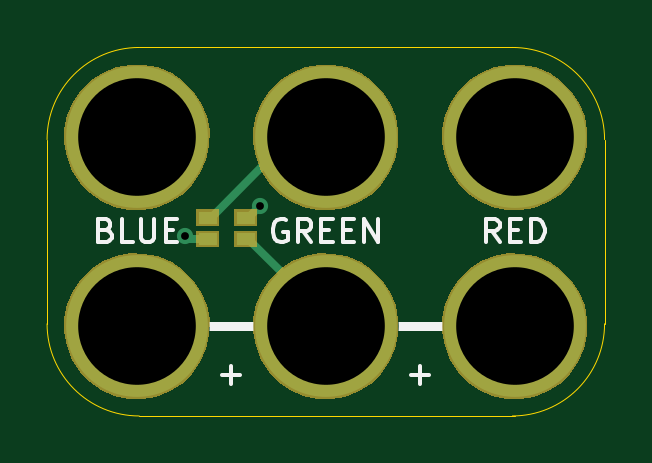
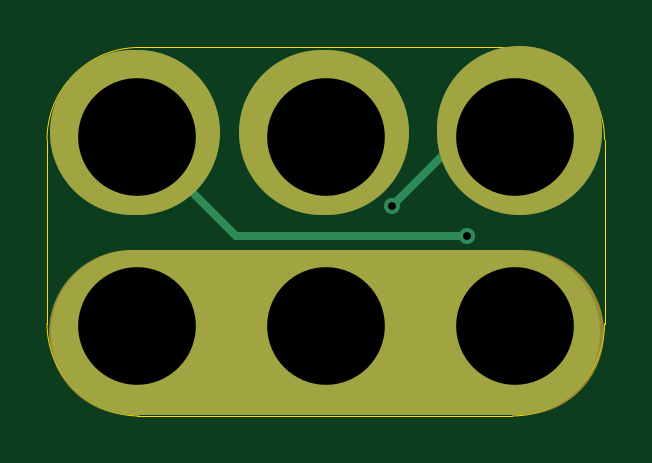
Circuit board: 10 layer files. Board 23.6 x 15.6 mm.
- bottom_copper: 2x3-LED-RGB-A-SMT-B.Cu.gbl (1480 bytes)
- bottom_mask: 2x3-LED-RGB-A-SMT-B.Mask.gbs (6148 bytes)
- paste: 2x3-LED-RGB-A-SMT-B.Paste.gbp (475 bytes)
- bottom_silk: 2x3-LED-RGB-A-SMT-B.SilkS.gbo (862 bytes)
- outline: 2x3-LED-RGB-A-SMT-Edge.Cuts.gko (970 bytes)
- top_copper: 2x3-LED-RGB-A-SMT-F.Cu.gtl (1581 bytes)
- top_mask: 2x3-LED-RGB-A-SMT-F.Mask.gts (6530 bytes)
- paste: 2x3-LED-RGB-A-SMT-F.Paste.gtp (600 bytes)
- top_silk: 2x3-LED-RGB-A-SMT-F.SilkS.gto (3808 bytes)
- drill: 2x3-LED-RGB-A-SMT.xln (314 bytes)

=== bottom_copper: 2x3-LED-RGB-A-SMT-B.Cu.gbl ===
%TF.GenerationSoftware,KiCad,Pcbnew,4.0.7-e2-6376~58~ubuntu16.04.1*%
%TF.CreationDate,2018-05-02T09:44:08-07:00*%
%TF.ProjectId,2x3-LED-RGB-A-SMT,3278332D4C45442D5247422D412D534D,1.0*%
%TF.FileFunction,Copper,L2,Bot,Signal*%
%FSLAX46Y46*%
G04 Gerber Fmt 4.6, Leading zero omitted, Abs format (unit mm)*
G04 Created by KiCad (PCBNEW 4.0.7-e2-6376~58~ubuntu16.04.1) date Wed May  2 09:44:08 2018*
%MOMM*%
%LPD*%
G01*
G04 APERTURE LIST*
%ADD10C,0.350000*%
%ADD11C,7.000000*%
%ADD12C,6.000000*%
%ADD13C,0.685800*%
%ADD14C,0.330200*%
%ADD15C,0.330200*%
%ADD16C,0.350000*%
G04 APERTURE END LIST*
D10*
D11*
X12955000Y-17835000D02*
X13155000Y-17835000D01*
X4755000Y-17835000D02*
X4755000Y-17635000D01*
X20955000Y-17835000D02*
X21155000Y-17835000D01*
X4855000Y-26285000D02*
X21105000Y-26285000D01*
D12*
X4955000Y-26035000D03*
X4955000Y-18035000D03*
X12955000Y-26035000D03*
X12955000Y-18035000D03*
X20955000Y-18035000D03*
X20955000Y-26035000D03*
D13*
X10160000Y-20955000D03*
X6985000Y-22225000D03*
D14*
X10160000Y-20955000D02*
X7240000Y-18035000D01*
X7240000Y-18035000D02*
X4955000Y-18035000D01*
X6985000Y-22225000D02*
X16765000Y-22225000D01*
X16765000Y-22225000D02*
X20955000Y-18035000D01*
X12955000Y-26035000D02*
X20955000Y-26035000D01*
X4955000Y-26035000D02*
X12955000Y-26035000D01*
D15*
X10160000Y-20955000D03*
X6985000Y-22225000D03*
D16*
X4955000Y-26035000D03*
X4955000Y-18035000D03*
X12955000Y-26035000D03*
X12955000Y-18035000D03*
X20955000Y-18035000D03*
X20955000Y-26035000D03*
M02*

=== bottom_mask: 2x3-LED-RGB-A-SMT-B.Mask.gbs ===
%TF.GenerationSoftware,KiCad,Pcbnew,4.0.7-e2-6376~58~ubuntu16.04.1*%
%TF.CreationDate,2018-05-02T09:44:08-07:00*%
%TF.ProjectId,2x3-LED-RGB-A-SMT,3278332D4C45442D5247422D412D534D,1.0*%
%TF.FileFunction,Soldermask,Bot*%
%FSLAX46Y46*%
G04 Gerber Fmt 4.6, Leading zero omitted, Abs format (unit mm)*
G04 Created by KiCad (PCBNEW 4.0.7-e2-6376~58~ubuntu16.04.1) date Wed May  2 09:44:08 2018*
%MOMM*%
%LPD*%
G01*
G04 APERTURE LIST*
%ADD10C,0.350000*%
%ADD11C,7.000000*%
G04 APERTURE END LIST*
D10*
D11*
X4755000Y-17835000D02*
X4755000Y-17635000D01*
X21205000Y-26285000D02*
X4705000Y-26285000D01*
X12955000Y-17835000D02*
X13155000Y-17835000D01*
X20955000Y-17835000D02*
X21155000Y-17835000D01*
D10*
G36*
X5278110Y-22960847D02*
X5869055Y-23082151D01*
X6425198Y-23315932D01*
X6925334Y-23653278D01*
X7350421Y-24081343D01*
X7684266Y-24583821D01*
X7914156Y-25141576D01*
X8031264Y-25733014D01*
X8031264Y-25733024D01*
X8031331Y-25733363D01*
X8021710Y-26422416D01*
X8021633Y-26422754D01*
X8021633Y-26422762D01*
X7888057Y-27010701D01*
X7642685Y-27561816D01*
X7294937Y-28054778D01*
X6858062Y-28470809D01*
X6348700Y-28794061D01*
X5786254Y-29012219D01*
X5192147Y-29116976D01*
X4589003Y-29104342D01*
X3999800Y-28974797D01*
X3446982Y-28733277D01*
X2951607Y-28388982D01*
X2532537Y-27955023D01*
X2205738Y-27447930D01*
X1983656Y-26887014D01*
X1874755Y-26293658D01*
X1883177Y-25690441D01*
X2008606Y-25100347D01*
X2246259Y-24545858D01*
X2587091Y-24048088D01*
X3018112Y-23626000D01*
X3522913Y-23295668D01*
X4082259Y-23069677D01*
X4674845Y-22956636D01*
X5278110Y-22960847D01*
X5278110Y-22960847D01*
G37*
G36*
X13278110Y-22960847D02*
X13869055Y-23082151D01*
X14425198Y-23315932D01*
X14925334Y-23653278D01*
X15350421Y-24081343D01*
X15684266Y-24583821D01*
X15914156Y-25141576D01*
X16031264Y-25733014D01*
X16031264Y-25733024D01*
X16031331Y-25733363D01*
X16021710Y-26422416D01*
X16021633Y-26422754D01*
X16021633Y-26422762D01*
X15888057Y-27010701D01*
X15642685Y-27561816D01*
X15294937Y-28054778D01*
X14858062Y-28470809D01*
X14348700Y-28794061D01*
X13786254Y-29012219D01*
X13192147Y-29116976D01*
X12589003Y-29104342D01*
X11999800Y-28974797D01*
X11446982Y-28733277D01*
X10951607Y-28388982D01*
X10532537Y-27955023D01*
X10205738Y-27447930D01*
X9983656Y-26887014D01*
X9874755Y-26293658D01*
X9883177Y-25690441D01*
X10008606Y-25100347D01*
X10246259Y-24545858D01*
X10587091Y-24048088D01*
X11018112Y-23626000D01*
X11522913Y-23295668D01*
X12082259Y-23069677D01*
X12674845Y-22956636D01*
X13278110Y-22960847D01*
X13278110Y-22960847D01*
G37*
G36*
X21278110Y-22960847D02*
X21869055Y-23082151D01*
X22425198Y-23315932D01*
X22925334Y-23653278D01*
X23350421Y-24081343D01*
X23684266Y-24583821D01*
X23914156Y-25141576D01*
X24031264Y-25733014D01*
X24031264Y-25733024D01*
X24031331Y-25733363D01*
X24021710Y-26422416D01*
X24021633Y-26422754D01*
X24021633Y-26422762D01*
X23888057Y-27010701D01*
X23642685Y-27561816D01*
X23294937Y-28054778D01*
X22858062Y-28470809D01*
X22348700Y-28794061D01*
X21786254Y-29012219D01*
X21192147Y-29116976D01*
X20589003Y-29104342D01*
X19999800Y-28974797D01*
X19446982Y-28733277D01*
X18951607Y-28388982D01*
X18532537Y-27955023D01*
X18205738Y-27447930D01*
X17983656Y-26887014D01*
X17874755Y-26293658D01*
X17883177Y-25690441D01*
X18008606Y-25100347D01*
X18246259Y-24545858D01*
X18587091Y-24048088D01*
X19018112Y-23626000D01*
X19522913Y-23295668D01*
X20082259Y-23069677D01*
X20674845Y-22956636D01*
X21278110Y-22960847D01*
X21278110Y-22960847D01*
G37*
G36*
X5278110Y-14960847D02*
X5869055Y-15082151D01*
X6425198Y-15315932D01*
X6925334Y-15653278D01*
X7350421Y-16081343D01*
X7684266Y-16583821D01*
X7914156Y-17141576D01*
X8031264Y-17733014D01*
X8031264Y-17733024D01*
X8031331Y-17733363D01*
X8021710Y-18422416D01*
X8021633Y-18422754D01*
X8021633Y-18422762D01*
X7888057Y-19010701D01*
X7642685Y-19561816D01*
X7294937Y-20054778D01*
X6858062Y-20470809D01*
X6348700Y-20794061D01*
X5786254Y-21012219D01*
X5192147Y-21116976D01*
X4589003Y-21104342D01*
X3999800Y-20974797D01*
X3446982Y-20733277D01*
X2951607Y-20388982D01*
X2532537Y-19955023D01*
X2205738Y-19447930D01*
X1983656Y-18887014D01*
X1874755Y-18293658D01*
X1883177Y-17690441D01*
X2008606Y-17100347D01*
X2246259Y-16545858D01*
X2587091Y-16048088D01*
X3018112Y-15626000D01*
X3522913Y-15295668D01*
X4082259Y-15069677D01*
X4674845Y-14956636D01*
X5278110Y-14960847D01*
X5278110Y-14960847D01*
G37*
G36*
X13278110Y-14960847D02*
X13869055Y-15082151D01*
X14425198Y-15315932D01*
X14925334Y-15653278D01*
X15350421Y-16081343D01*
X15684266Y-16583821D01*
X15914156Y-17141576D01*
X16031264Y-17733014D01*
X16031264Y-17733024D01*
X16031331Y-17733363D01*
X16021710Y-18422416D01*
X16021633Y-18422754D01*
X16021633Y-18422762D01*
X15888057Y-19010701D01*
X15642685Y-19561816D01*
X15294937Y-20054778D01*
X14858062Y-20470809D01*
X14348700Y-20794061D01*
X13786254Y-21012219D01*
X13192147Y-21116976D01*
X12589003Y-21104342D01*
X11999800Y-20974797D01*
X11446982Y-20733277D01*
X10951607Y-20388982D01*
X10532537Y-19955023D01*
X10205738Y-19447930D01*
X9983656Y-18887014D01*
X9874755Y-18293658D01*
X9883177Y-17690441D01*
X10008606Y-17100347D01*
X10246259Y-16545858D01*
X10587091Y-16048088D01*
X11018112Y-15626000D01*
X11522913Y-15295668D01*
X12082259Y-15069677D01*
X12674845Y-14956636D01*
X13278110Y-14960847D01*
X13278110Y-14960847D01*
G37*
G36*
X21278110Y-14960847D02*
X21869055Y-15082151D01*
X22425198Y-15315932D01*
X22925334Y-15653278D01*
X23350421Y-16081343D01*
X23684266Y-16583821D01*
X23914156Y-17141576D01*
X24031264Y-17733014D01*
X24031264Y-17733024D01*
X24031331Y-17733363D01*
X24021710Y-18422416D01*
X24021633Y-18422754D01*
X24021633Y-18422762D01*
X23888057Y-19010701D01*
X23642685Y-19561816D01*
X23294937Y-20054778D01*
X22858062Y-20470809D01*
X22348700Y-20794061D01*
X21786254Y-21012219D01*
X21192147Y-21116976D01*
X20589003Y-21104342D01*
X19999800Y-20974797D01*
X19446982Y-20733277D01*
X18951607Y-20388982D01*
X18532537Y-19955023D01*
X18205738Y-19447930D01*
X17983656Y-18887014D01*
X17874755Y-18293658D01*
X17883177Y-17690441D01*
X18008606Y-17100347D01*
X18246259Y-16545858D01*
X18587091Y-16048088D01*
X19018112Y-15626000D01*
X19522913Y-15295668D01*
X20082259Y-15069677D01*
X20674845Y-14956636D01*
X21278110Y-14960847D01*
X21278110Y-14960847D01*
G37*
M02*

=== paste: 2x3-LED-RGB-A-SMT-B.Paste.gbp ===
%TF.GenerationSoftware,KiCad,Pcbnew,4.0.7-e2-6376~58~ubuntu16.04.1*%
%TF.CreationDate,2018-05-02T09:44:08-07:00*%
%TF.ProjectId,2x3-LED-RGB-A-SMT,3278332D4C45442D5247422D412D534D,1.0*%
%TF.FileFunction,Paste,Bot*%
%FSLAX46Y46*%
G04 Gerber Fmt 4.6, Leading zero omitted, Abs format (unit mm)*
G04 Created by KiCad (PCBNEW 4.0.7-e2-6376~58~ubuntu16.04.1) date Wed May  2 09:44:08 2018*
%MOMM*%
%LPD*%
G01*
G04 APERTURE LIST*
%ADD10C,0.350000*%
G04 APERTURE END LIST*
D10*
M02*

=== bottom_silk: 2x3-LED-RGB-A-SMT-B.SilkS.gbo ===
%TF.GenerationSoftware,KiCad,Pcbnew,4.0.7-e2-6376~58~ubuntu16.04.1*%
%TF.CreationDate,2018-05-02T09:44:08-07:00*%
%TF.ProjectId,2x3-LED-RGB-A-SMT,3278332D4C45442D5247422D412D534D,1.0*%
%TF.FileFunction,Legend,Bot*%
%FSLAX46Y46*%
G04 Gerber Fmt 4.6, Leading zero omitted, Abs format (unit mm)*
G04 Created by KiCad (PCBNEW 4.0.7-e2-6376~58~ubuntu16.04.1) date Wed May  2 09:44:08 2018*
%MOMM*%
%LPD*%
G01*
G04 APERTURE LIST*
%ADD10C,0.350000*%
%ADD11C,7.000000*%
%ADD12C,6.152400*%
G04 APERTURE END LIST*
D10*
%LPC*%
D11*
X4755000Y-17835000D02*
X4755000Y-17635000D01*
X21205000Y-26285000D02*
X4705000Y-26285000D01*
X12955000Y-17835000D02*
X13155000Y-17835000D01*
X20955000Y-17835000D02*
X21155000Y-17835000D01*
D12*
X4955000Y-26035000D03*
X4955000Y-18035000D03*
X12955000Y-26035000D03*
X12955000Y-18035000D03*
X20955000Y-18035000D03*
X20955000Y-26035000D03*
M02*

=== outline: 2x3-LED-RGB-A-SMT-Edge.Cuts.gko ===
%TF.GenerationSoftware,KiCad,Pcbnew,4.0.7-e2-6376~58~ubuntu16.04.1*%
%TF.CreationDate,2018-05-02T09:44:08-07:00*%
%TF.ProjectId,2x3-LED-RGB-A-SMT,3278332D4C45442D5247422D412D534D,1.0*%
%TF.FileFunction,Profile,NP*%
%FSLAX46Y46*%
G04 Gerber Fmt 4.6, Leading zero omitted, Abs format (unit mm)*
G04 Created by KiCad (PCBNEW 4.0.7-e2-6376~58~ubuntu16.04.1) date Wed May  2 09:44:08 2018*
%MOMM*%
%LPD*%
G01*
G04 APERTURE LIST*
%ADD10C,0.350000*%
%ADD11C,0.040640*%
G04 APERTURE END LIST*
D10*
D11*
X20955000Y-14235000D02*
X5055000Y-14235000D01*
X20955000Y-29835000D02*
X5055000Y-29835000D01*
X24755000Y-25935000D02*
X24755000Y-18135000D01*
X1155000Y-25935000D02*
X1155000Y-18135000D01*
X24755000Y-18135000D02*
G75*
G03X20855000Y-14235000I-3900000J0D01*
G01*
X20855000Y-29835000D02*
G75*
G03X24755000Y-25935000I0J3900000D01*
G01*
X1155000Y-25935000D02*
G75*
G03X5055000Y-29835000I3900000J0D01*
G01*
X5055000Y-14235000D02*
G75*
G03X1155000Y-18135000I0J-3900000D01*
G01*
M02*

=== top_copper: 2x3-LED-RGB-A-SMT-F.Cu.gtl ===
%TF.GenerationSoftware,KiCad,Pcbnew,4.0.7-e2-6376~58~ubuntu16.04.1*%
%TF.CreationDate,2018-05-02T09:44:08-07:00*%
%TF.ProjectId,2x3-LED-RGB-A-SMT,3278332D4C45442D5247422D412D534D,1.0*%
%TF.FileFunction,Copper,L1,Top,Signal*%
%FSLAX46Y46*%
G04 Gerber Fmt 4.6, Leading zero omitted, Abs format (unit mm)*
G04 Created by KiCad (PCBNEW 4.0.7-e2-6376~58~ubuntu16.04.1) date Wed May  2 09:44:08 2018*
%MOMM*%
%LPD*%
G01*
G04 APERTURE LIST*
%ADD10C,0.350000*%
%ADD11C,6.000000*%
%ADD12R,0.800000X0.550000*%
%ADD13C,0.685800*%
%ADD14C,0.330200*%
%ADD15C,0.330200*%
%ADD16C,0.350000*%
G04 APERTURE END LIST*
D10*
D11*
X4955000Y-26035000D03*
X4955000Y-18035000D03*
X12955000Y-26035000D03*
D12*
X7955000Y-22335000D03*
X7955000Y-21435000D03*
X9555000Y-22335000D03*
X9555000Y-21435000D03*
D11*
X12955000Y-18035000D03*
X20955000Y-18035000D03*
X20955000Y-26035000D03*
D13*
X10160000Y-20955000D03*
X6985000Y-22225000D03*
D14*
X9555000Y-21435000D02*
X9680000Y-21435000D01*
X9680000Y-21435000D02*
X10160000Y-20955000D01*
X7955000Y-22335000D02*
X7095000Y-22335000D01*
X7095000Y-22335000D02*
X6985000Y-22225000D01*
X7955000Y-21435000D02*
X8080000Y-21435000D01*
X11480000Y-18035000D02*
X12955000Y-18035000D01*
X8080000Y-21435000D02*
X11480000Y-18035000D01*
X9555000Y-22335000D02*
X9680000Y-22335000D01*
X9680000Y-22335000D02*
X12955000Y-25610000D01*
X12955000Y-25610000D02*
X12955000Y-26035000D01*
D15*
X10160000Y-20955000D03*
X6985000Y-22225000D03*
D16*
X4955000Y-26035000D03*
X4955000Y-18035000D03*
X12955000Y-26035000D03*
X12955000Y-18035000D03*
X20955000Y-18035000D03*
X20955000Y-26035000D03*
M02*

=== top_mask: 2x3-LED-RGB-A-SMT-F.Mask.gts ===
%TF.GenerationSoftware,KiCad,Pcbnew,4.0.7-e2-6376~58~ubuntu16.04.1*%
%TF.CreationDate,2018-05-02T09:44:08-07:00*%
%TF.ProjectId,2x3-LED-RGB-A-SMT,3278332D4C45442D5247422D412D534D,1.0*%
%TF.FileFunction,Soldermask,Top*%
%FSLAX46Y46*%
G04 Gerber Fmt 4.6, Leading zero omitted, Abs format (unit mm)*
G04 Created by KiCad (PCBNEW 4.0.7-e2-6376~58~ubuntu16.04.1) date Wed May  2 09:44:08 2018*
%MOMM*%
%LPD*%
G01*
G04 APERTURE LIST*
%ADD10C,0.350000*%
G04 APERTURE END LIST*
D10*
G36*
X13278110Y-22960847D02*
X13869055Y-23082151D01*
X14425198Y-23315932D01*
X14925334Y-23653278D01*
X15350421Y-24081343D01*
X15684266Y-24583821D01*
X15914156Y-25141576D01*
X16031264Y-25733014D01*
X16031264Y-25733024D01*
X16031331Y-25733363D01*
X16021710Y-26422416D01*
X16021633Y-26422754D01*
X16021633Y-26422762D01*
X15888057Y-27010701D01*
X15642685Y-27561816D01*
X15294937Y-28054778D01*
X14858062Y-28470809D01*
X14348700Y-28794061D01*
X13786254Y-29012219D01*
X13192147Y-29116976D01*
X12589003Y-29104342D01*
X11999800Y-28974797D01*
X11446982Y-28733277D01*
X10951607Y-28388982D01*
X10532537Y-27955023D01*
X10205738Y-27447930D01*
X9983656Y-26887014D01*
X9874755Y-26293658D01*
X9883177Y-25690441D01*
X10008606Y-25100347D01*
X10246259Y-24545858D01*
X10587091Y-24048088D01*
X11018112Y-23626000D01*
X11522913Y-23295668D01*
X12082259Y-23069677D01*
X12674845Y-22956636D01*
X13278110Y-22960847D01*
X13278110Y-22960847D01*
G37*
G36*
X21278110Y-22960847D02*
X21869055Y-23082151D01*
X22425198Y-23315932D01*
X22925334Y-23653278D01*
X23350421Y-24081343D01*
X23684266Y-24583821D01*
X23914156Y-25141576D01*
X24031264Y-25733014D01*
X24031264Y-25733024D01*
X24031331Y-25733363D01*
X24021710Y-26422416D01*
X24021633Y-26422754D01*
X24021633Y-26422762D01*
X23888057Y-27010701D01*
X23642685Y-27561816D01*
X23294937Y-28054778D01*
X22858062Y-28470809D01*
X22348700Y-28794061D01*
X21786254Y-29012219D01*
X21192147Y-29116976D01*
X20589003Y-29104342D01*
X19999800Y-28974797D01*
X19446982Y-28733277D01*
X18951607Y-28388982D01*
X18532537Y-27955023D01*
X18205738Y-27447930D01*
X17983656Y-26887014D01*
X17874755Y-26293658D01*
X17883177Y-25690441D01*
X18008606Y-25100347D01*
X18246259Y-24545858D01*
X18587091Y-24048088D01*
X19018112Y-23626000D01*
X19522913Y-23295668D01*
X20082259Y-23069677D01*
X20674845Y-22956636D01*
X21278110Y-22960847D01*
X21278110Y-22960847D01*
G37*
G36*
X5278110Y-22960847D02*
X5869055Y-23082151D01*
X6425198Y-23315932D01*
X6925334Y-23653278D01*
X7350421Y-24081343D01*
X7684266Y-24583821D01*
X7914156Y-25141576D01*
X8031264Y-25733014D01*
X8031264Y-25733024D01*
X8031331Y-25733363D01*
X8021710Y-26422416D01*
X8021633Y-26422754D01*
X8021633Y-26422762D01*
X7888057Y-27010701D01*
X7642685Y-27561816D01*
X7294937Y-28054778D01*
X6858062Y-28470809D01*
X6348700Y-28794061D01*
X5786254Y-29012219D01*
X5192147Y-29116976D01*
X4589003Y-29104342D01*
X3999800Y-28974797D01*
X3446982Y-28733277D01*
X2951607Y-28388982D01*
X2532537Y-27955023D01*
X2205738Y-27447930D01*
X1983656Y-26887014D01*
X1874755Y-26293658D01*
X1883177Y-25690441D01*
X2008606Y-25100347D01*
X2246259Y-24545858D01*
X2587091Y-24048088D01*
X3018112Y-23626000D01*
X3522913Y-23295668D01*
X4082259Y-23069677D01*
X4674845Y-22956636D01*
X5278110Y-22960847D01*
X5278110Y-22960847D01*
G37*
G36*
X8431200Y-22686200D02*
X7478800Y-22686200D01*
X7478800Y-21983800D01*
X8431200Y-21983800D01*
X8431200Y-22686200D01*
X8431200Y-22686200D01*
G37*
G36*
X10031200Y-22686200D02*
X9078800Y-22686200D01*
X9078800Y-21983800D01*
X10031200Y-21983800D01*
X10031200Y-22686200D01*
X10031200Y-22686200D01*
G37*
G36*
X8431200Y-21786200D02*
X7478800Y-21786200D01*
X7478800Y-21083800D01*
X8431200Y-21083800D01*
X8431200Y-21786200D01*
X8431200Y-21786200D01*
G37*
G36*
X10031200Y-21786200D02*
X9078800Y-21786200D01*
X9078800Y-21083800D01*
X10031200Y-21083800D01*
X10031200Y-21786200D01*
X10031200Y-21786200D01*
G37*
G36*
X5278110Y-14960847D02*
X5869055Y-15082151D01*
X6425198Y-15315932D01*
X6925334Y-15653278D01*
X7350421Y-16081343D01*
X7684266Y-16583821D01*
X7914156Y-17141576D01*
X8031264Y-17733014D01*
X8031264Y-17733024D01*
X8031331Y-17733363D01*
X8021710Y-18422416D01*
X8021633Y-18422754D01*
X8021633Y-18422762D01*
X7888057Y-19010701D01*
X7642685Y-19561816D01*
X7294937Y-20054778D01*
X6858062Y-20470809D01*
X6348700Y-20794061D01*
X5786254Y-21012219D01*
X5192147Y-21116976D01*
X4589003Y-21104342D01*
X3999800Y-20974797D01*
X3446982Y-20733277D01*
X2951607Y-20388982D01*
X2532537Y-19955023D01*
X2205738Y-19447930D01*
X1983656Y-18887014D01*
X1874755Y-18293658D01*
X1883177Y-17690441D01*
X2008606Y-17100347D01*
X2246259Y-16545858D01*
X2587091Y-16048088D01*
X3018112Y-15626000D01*
X3522913Y-15295668D01*
X4082259Y-15069677D01*
X4674845Y-14956636D01*
X5278110Y-14960847D01*
X5278110Y-14960847D01*
G37*
G36*
X13278110Y-14960847D02*
X13869055Y-15082151D01*
X14425198Y-15315932D01*
X14925334Y-15653278D01*
X15350421Y-16081343D01*
X15684266Y-16583821D01*
X15914156Y-17141576D01*
X16031264Y-17733014D01*
X16031264Y-17733024D01*
X16031331Y-17733363D01*
X16021710Y-18422416D01*
X16021633Y-18422754D01*
X16021633Y-18422762D01*
X15888057Y-19010701D01*
X15642685Y-19561816D01*
X15294937Y-20054778D01*
X14858062Y-20470809D01*
X14348700Y-20794061D01*
X13786254Y-21012219D01*
X13192147Y-21116976D01*
X12589003Y-21104342D01*
X11999800Y-20974797D01*
X11446982Y-20733277D01*
X10951607Y-20388982D01*
X10532537Y-19955023D01*
X10205738Y-19447930D01*
X9983656Y-18887014D01*
X9874755Y-18293658D01*
X9883177Y-17690441D01*
X10008606Y-17100347D01*
X10246259Y-16545858D01*
X10587091Y-16048088D01*
X11018112Y-15626000D01*
X11522913Y-15295668D01*
X12082259Y-15069677D01*
X12674845Y-14956636D01*
X13278110Y-14960847D01*
X13278110Y-14960847D01*
G37*
G36*
X21278110Y-14960847D02*
X21869055Y-15082151D01*
X22425198Y-15315932D01*
X22925334Y-15653278D01*
X23350421Y-16081343D01*
X23684266Y-16583821D01*
X23914156Y-17141576D01*
X24031264Y-17733014D01*
X24031264Y-17733024D01*
X24031331Y-17733363D01*
X24021710Y-18422416D01*
X24021633Y-18422754D01*
X24021633Y-18422762D01*
X23888057Y-19010701D01*
X23642685Y-19561816D01*
X23294937Y-20054778D01*
X22858062Y-20470809D01*
X22348700Y-20794061D01*
X21786254Y-21012219D01*
X21192147Y-21116976D01*
X20589003Y-21104342D01*
X19999800Y-20974797D01*
X19446982Y-20733277D01*
X18951607Y-20388982D01*
X18532537Y-19955023D01*
X18205738Y-19447930D01*
X17983656Y-18887014D01*
X17874755Y-18293658D01*
X17883177Y-17690441D01*
X18008606Y-17100347D01*
X18246259Y-16545858D01*
X18587091Y-16048088D01*
X19018112Y-15626000D01*
X19522913Y-15295668D01*
X20082259Y-15069677D01*
X20674845Y-14956636D01*
X21278110Y-14960847D01*
X21278110Y-14960847D01*
G37*
M02*

=== paste: 2x3-LED-RGB-A-SMT-F.Paste.gtp ===
%TF.GenerationSoftware,KiCad,Pcbnew,4.0.7-e2-6376~58~ubuntu16.04.1*%
%TF.CreationDate,2018-05-02T09:44:08-07:00*%
%TF.ProjectId,2x3-LED-RGB-A-SMT,3278332D4C45442D5247422D412D534D,1.0*%
%TF.FileFunction,Paste,Top*%
%FSLAX46Y46*%
G04 Gerber Fmt 4.6, Leading zero omitted, Abs format (unit mm)*
G04 Created by KiCad (PCBNEW 4.0.7-e2-6376~58~ubuntu16.04.1) date Wed May  2 09:44:08 2018*
%MOMM*%
%LPD*%
G01*
G04 APERTURE LIST*
%ADD10C,0.350000*%
%ADD11R,0.647600X0.397600*%
G04 APERTURE END LIST*
D10*
D11*
X7955000Y-22335000D03*
X7955000Y-21435000D03*
X9555000Y-22335000D03*
X9555000Y-21435000D03*
M02*

=== top_silk: 2x3-LED-RGB-A-SMT-F.SilkS.gto ===
%TF.GenerationSoftware,KiCad,Pcbnew,4.0.7-e2-6376~58~ubuntu16.04.1*%
%TF.CreationDate,2018-05-02T09:44:08-07:00*%
%TF.ProjectId,2x3-LED-RGB-A-SMT,3278332D4C45442D5247422D412D534D,1.0*%
%TF.FileFunction,Legend,Top*%
%FSLAX46Y46*%
G04 Gerber Fmt 4.6, Leading zero omitted, Abs format (unit mm)*
G04 Created by KiCad (PCBNEW 4.0.7-e2-6376~58~ubuntu16.04.1) date Wed May  2 09:44:08 2018*
%MOMM*%
%LPD*%
G01*
G04 APERTURE LIST*
%ADD10C,0.350000*%
%ADD11C,0.400000*%
%ADD12C,0.150000*%
%ADD13C,6.152400*%
%ADD14R,0.952400X0.702400*%
G04 APERTURE END LIST*
D10*
D11*
X5205000Y-26035000D02*
X21455000Y-26035000D01*
D12*
X16574048Y-28106429D02*
X17335953Y-28106429D01*
X16955001Y-28487381D02*
X16955001Y-27725476D01*
X8574048Y-28106429D02*
X9335953Y-28106429D01*
X8955001Y-28487381D02*
X8955001Y-27725476D01*
X3645477Y-21963571D02*
X3788334Y-22011190D01*
X3835953Y-22058810D01*
X3883572Y-22154048D01*
X3883572Y-22296905D01*
X3835953Y-22392143D01*
X3788334Y-22439762D01*
X3693096Y-22487381D01*
X3312143Y-22487381D01*
X3312143Y-21487381D01*
X3645477Y-21487381D01*
X3740715Y-21535000D01*
X3788334Y-21582619D01*
X3835953Y-21677857D01*
X3835953Y-21773095D01*
X3788334Y-21868333D01*
X3740715Y-21915952D01*
X3645477Y-21963571D01*
X3312143Y-21963571D01*
X4788334Y-22487381D02*
X4312143Y-22487381D01*
X4312143Y-21487381D01*
X5121667Y-21487381D02*
X5121667Y-22296905D01*
X5169286Y-22392143D01*
X5216905Y-22439762D01*
X5312143Y-22487381D01*
X5502620Y-22487381D01*
X5597858Y-22439762D01*
X5645477Y-22392143D01*
X5693096Y-22296905D01*
X5693096Y-21487381D01*
X6169286Y-21963571D02*
X6502620Y-21963571D01*
X6645477Y-22487381D02*
X6169286Y-22487381D01*
X6169286Y-21487381D01*
X6645477Y-21487381D01*
X20312143Y-22487381D02*
X19978809Y-22011190D01*
X19740714Y-22487381D02*
X19740714Y-21487381D01*
X20121667Y-21487381D01*
X20216905Y-21535000D01*
X20264524Y-21582619D01*
X20312143Y-21677857D01*
X20312143Y-21820714D01*
X20264524Y-21915952D01*
X20216905Y-21963571D01*
X20121667Y-22011190D01*
X19740714Y-22011190D01*
X20740714Y-21963571D02*
X21074048Y-21963571D01*
X21216905Y-22487381D02*
X20740714Y-22487381D01*
X20740714Y-21487381D01*
X21216905Y-21487381D01*
X21645476Y-22487381D02*
X21645476Y-21487381D01*
X21883571Y-21487381D01*
X22026429Y-21535000D01*
X22121667Y-21630238D01*
X22169286Y-21725476D01*
X22216905Y-21915952D01*
X22216905Y-22058810D01*
X22169286Y-22249286D01*
X22121667Y-22344524D01*
X22026429Y-22439762D01*
X21883571Y-22487381D01*
X21645476Y-22487381D01*
X11288334Y-21535000D02*
X11193096Y-21487381D01*
X11050239Y-21487381D01*
X10907381Y-21535000D01*
X10812143Y-21630238D01*
X10764524Y-21725476D01*
X10716905Y-21915952D01*
X10716905Y-22058810D01*
X10764524Y-22249286D01*
X10812143Y-22344524D01*
X10907381Y-22439762D01*
X11050239Y-22487381D01*
X11145477Y-22487381D01*
X11288334Y-22439762D01*
X11335953Y-22392143D01*
X11335953Y-22058810D01*
X11145477Y-22058810D01*
X12335953Y-22487381D02*
X12002619Y-22011190D01*
X11764524Y-22487381D02*
X11764524Y-21487381D01*
X12145477Y-21487381D01*
X12240715Y-21535000D01*
X12288334Y-21582619D01*
X12335953Y-21677857D01*
X12335953Y-21820714D01*
X12288334Y-21915952D01*
X12240715Y-21963571D01*
X12145477Y-22011190D01*
X11764524Y-22011190D01*
X12764524Y-21963571D02*
X13097858Y-21963571D01*
X13240715Y-22487381D02*
X12764524Y-22487381D01*
X12764524Y-21487381D01*
X13240715Y-21487381D01*
X13669286Y-21963571D02*
X14002620Y-21963571D01*
X14145477Y-22487381D02*
X13669286Y-22487381D01*
X13669286Y-21487381D01*
X14145477Y-21487381D01*
X14574048Y-22487381D02*
X14574048Y-21487381D01*
X15145477Y-22487381D01*
X15145477Y-21487381D01*
%LPC*%
D13*
X4955000Y-26035000D03*
X4955000Y-18035000D03*
X12955000Y-26035000D03*
D14*
X7955000Y-22335000D03*
X7955000Y-21435000D03*
X9555000Y-22335000D03*
X9555000Y-21435000D03*
D13*
X12955000Y-18035000D03*
X20955000Y-18035000D03*
X20955000Y-26035000D03*
M02*

=== drill: 2x3-LED-RGB-A-SMT.xln ===
M48
;DRILL file {KiCad 4.0.7-e2-6376~58~ubuntu16.04.1} date Wed May  2 09:44:08 2018
;FORMAT={-:-/ absolute / metric / decimal}
FMAT,2
METRIC,TZ
T1C0.330
T2C4.980
%
G90
G05
M71
T1
X6.985Y-22.225
X10.16Y-20.955
T2
X4.955Y-18.035
X4.955Y-26.035
X12.955Y-18.035
X12.955Y-26.035
X20.955Y-18.035
X20.955Y-26.035
T0
M30

